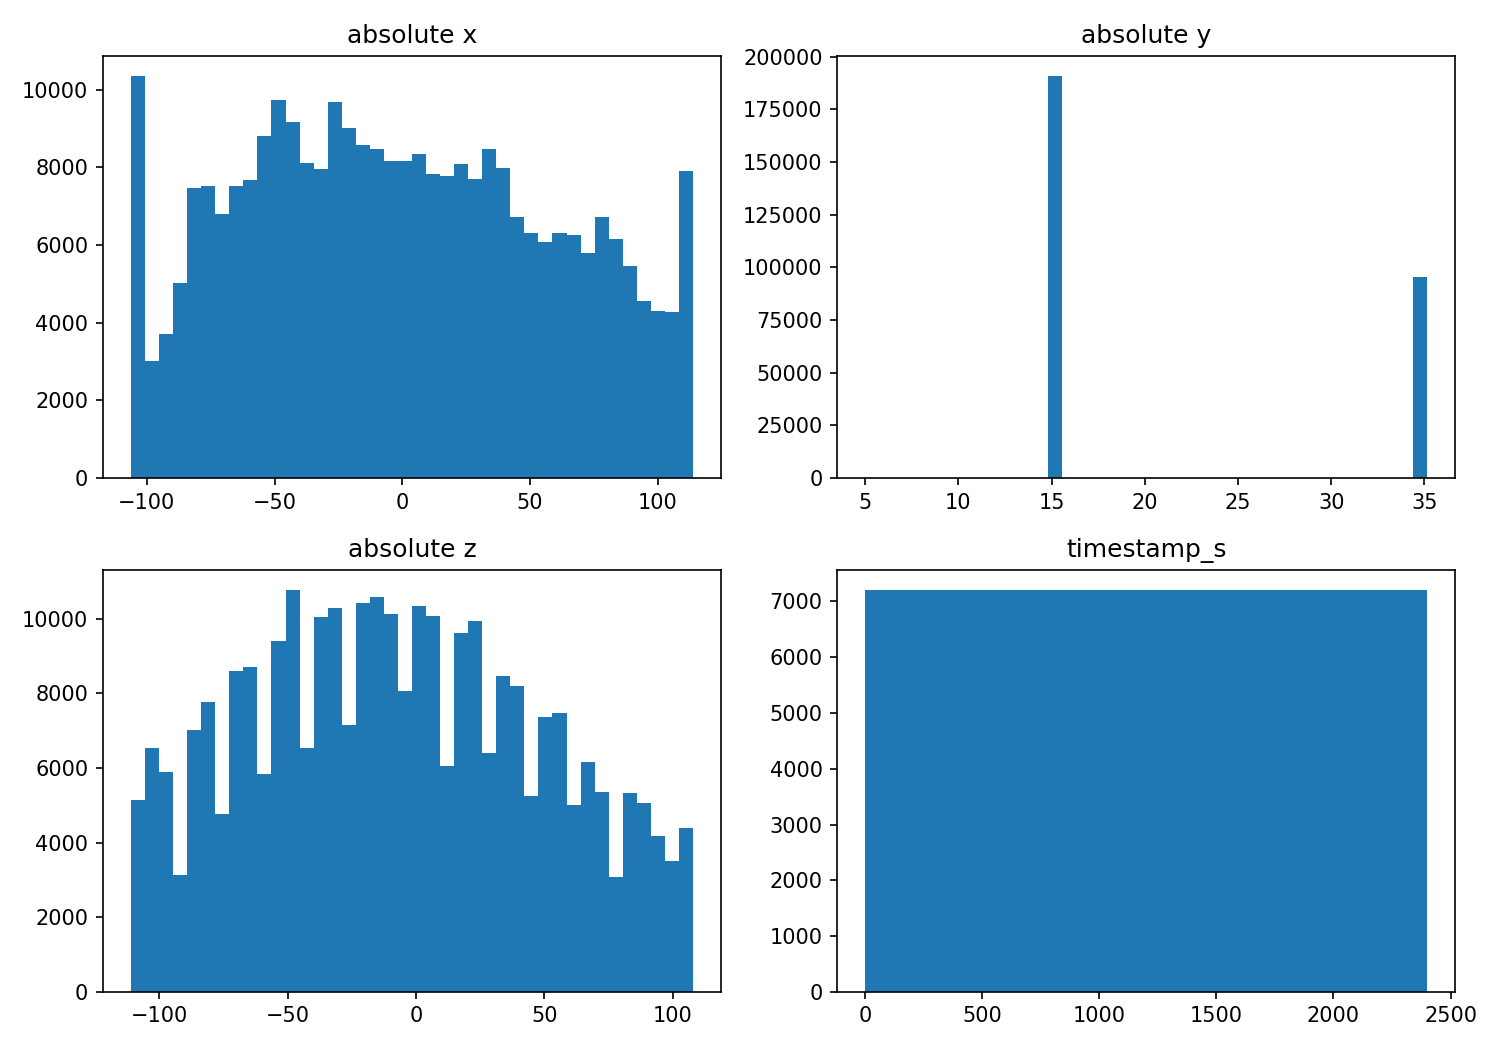

Source data for this figure (header and first rows):
histogram, bin_left, bin_right, count
absolute_x, -106.2, -100.7, 10350
absolute_x, -100.7, -95.22, 3004
absolute_x, -95.22, -89.72, 3712
absolute_x, -89.72, -84.22, 5014
absolute_x, -84.22, -78.72, 7462
absolute_x, -78.72, -73.22, 7532
absolute_x, -73.22, -67.72, 6812
absolute_x, -67.72, -62.22, 7520
absolute_x, -62.22, -56.72, 7676
absolute_x, -56.72, -51.22, 8804
absolute_x, -51.22, -45.72, 9732
absolute_x, -45.72, -40.22, 9172
absolute_x, -40.22, -34.72, 8124
absolute_x, -34.72, -29.22, 7964
absolute_x, -29.22, -23.72, 9682
absolute_x, -23.72, -18.22, 9020
absolute_x, -18.22, -12.72, 8576
absolute_x, -12.72, -7.223, 8482
absolute_x, -7.223, -1.723, 8176
absolute_x, -1.723, 3.777, 8172
absolute_x, 3.777, 9.277, 8356
absolute_x, 9.277, 14.78, 7818
absolute_x, 14.78, 20.28, 7768
absolute_x, 20.28, 25.78, 8088
absolute_x, 25.78, 31.28, 7710
absolute_x, 31.28, 36.78, 8468
absolute_x, 36.78, 42.28, 7988
absolute_x, 42.28, 47.78, 6728
absolute_x, 47.78, 53.28, 6322
absolute_x, 53.28, 58.78, 6084
absolute_x, 58.78, 64.28, 6300
absolute_x, 64.28, 69.78, 6272
absolute_x, 69.78, 75.28, 5796
absolute_x, 75.28, 80.78, 6722
absolute_x, 80.78, 86.28, 6148
absolute_x, 86.28, 91.78, 5450
absolute_x, 91.78, 97.28, 4554
absolute_x, 97.28, 102.8, 4306
absolute_x, 102.8, 108.3, 4272
absolute_x, 108.3, 113.8, 7898
absolute_y, 5.0, 5.754, 140
absolute_y, 5.754, 6.508, 108
absolute_y, 6.508, 7.261, 118
absolute_y, 7.261, 8.015, 106
absolute_y, 8.015, 8.769, 110
absolute_y, 8.769, 9.523, 110
absolute_y, 9.523, 10.28, 110
absolute_y, 10.28, 11.03, 114
absolute_y, 11.03, 11.78, 106
absolute_y, 11.78, 12.54, 112
absolute_y, 12.54, 13.29, 110
absolute_y, 13.29, 14.05, 110
absolute_y, 14.05, 14.8, 122
absolute_y, 14.8, 15.55, 190820
absolute_y, 15.55, 16.31, 20
absolute_y, 16.31, 17.06, 16
absolute_y, 17.06, 17.81, 20
absolute_y, 17.81, 18.57, 20
absolute_y, 18.57, 19.32, 16
absolute_y, 19.32, 20.08, 20
... 100 more rows
